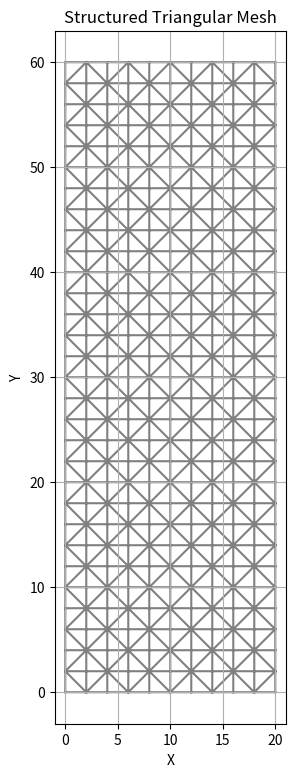

Source code (Python):
import numpy as np
import matplotlib.pyplot as plt
from matplotlib.tri import Triangulation

class TriangularMesh2D:
    def __init__(self, Lx, Ly, nx, ny):
        self.Lx = Lx
        self.Ly = Ly
        self.nx = nx
        self.ny = ny
        self.nodes = None
        self.elements = None
        self.boundary_nodes = {}
        self.element_areas = None
        self.element_centroids = None

        self.generate_nodes()
        self.generate_elements()
        self.identify_boundary_nodes()
        self.compute_element_geometry()

    def generate_nodes(self):
        x = np.linspace(0, self.Lx / 2, self.nx)  # Half-domain in x
        y = np.linspace(0, self.Ly, self.ny)
        xv, yv = np.meshgrid(x, y)
        self.nodes = np.column_stack([xv.ravel(), yv.ravel()])

    def generate_elements(self):
        elements = []
        for i in range(self.ny - 1):
            for j in range(self.nx - 1):
                n1 = i * self.nx + j
                n2 = n1 + 1
                n3 = n1 + self.nx
                n4 = n3 + 1
                if (i + j) % 2 == 0:
                    elements.append([n1, n2, n3])
                    elements.append([n2, n4, n3])
                else:
                    elements.append([n1, n2, n4])
                    elements.append([n1, n4, n3])
        self.elements = np.array(elements)

    def identify_boundary_nodes(self):
        tol = 1e-8
        x, y = self.nodes[:, 0], self.nodes[:, 1]
        self.boundary_nodes['left'] = np.where(np.abs(x - 0) < tol)[0]
        self.boundary_nodes['right'] = np.where(np.abs(x - self.Lx / 2) < tol)[0]
        self.boundary_nodes['bottom'] = np.where(np.abs(y - 0) < tol)[0]
        self.boundary_nodes['top'] = np.where(np.abs(y - self.Ly) < tol)[0]

    def compute_element_geometry(self):
        areas = []
        centroids = []
        for tri in self.elements:
            pts = self.nodes[tri]
            A = 0.5 * np.abs(np.linalg.det(np.array([
                [pts[1, 0] - pts[0, 0], pts[2, 0] - pts[0, 0]],
                [pts[1, 1] - pts[0, 1], pts[2, 1] - pts[0, 1]]
            ])))
            centroid = np.mean(pts, axis=0)
            areas.append(A)
            centroids.append(centroid)
        self.element_areas = np.array(areas)
        self.element_centroids = np.array(centroids)

    def get_element_dofs(self, element_index):
        """
        Returns the global DOF indices for a given triangle (u_x, u_y per node).
        """
        node_indices = self.elements[element_index]
        dofs = []
        for n in node_indices:
            dofs.extend([2 * n, 2 * n + 1])
        return np.array(dofs)

    def get_node_coordinates(self, node_indices):
        return self.nodes[node_indices]

    def plot(self):
        plt.figure(figsize=(6, 9))
        triang = Triangulation(self.nodes[:, 0], self.nodes[:, 1], self.elements)
        plt.triplot(triang, color="gray")
        plt.gca().set_aspect('equal')
        plt.title("Structured Triangular Mesh")
        plt.xlabel("X")
        plt.ylabel("Y")
        plt.grid(True)
        plt.show()


# Example usage
if __name__ == "__main__":
    mesh = TriangularMesh2D(Lx=40, Ly=60, nx=11, ny=31)
    mesh.plot()

    print("Total nodes:", len(mesh.nodes))
    print("Total elements:", len(mesh.elements))
    print("Boundary (top) nodes:", mesh.boundary_nodes['top'])

    # Example: Get global DOFs of element 0
    dofs = mesh.get_element_dofs(0)
    print("DOFs of element 0:", dofs)


